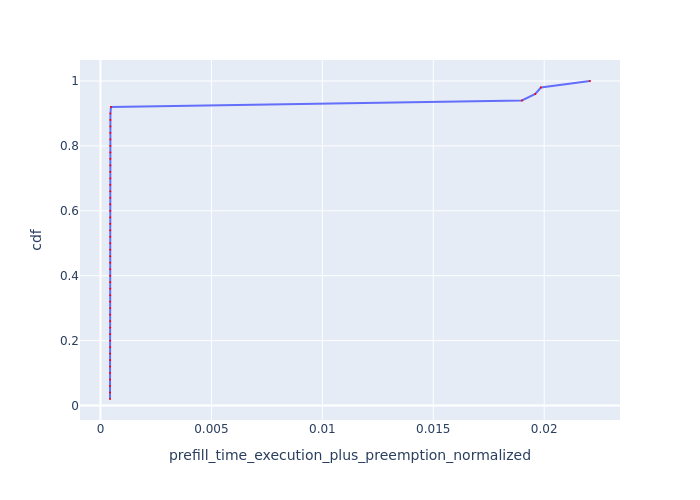

Source data for this figure (header and first rows):
Request Id, prefill_time_execution_plus_preemption_n…, cdf
0_30, 0.000429, 0.02
0_24, 0.0004311, 0.04
0_8, 0.0004312, 0.06
0_14, 0.0004332, 0.08
0_18, 0.0004335, 0.1
0_1, 0.0004341, 0.12
0_19, 0.0004351, 0.14
0_27, 0.0004357, 0.16
0_10, 0.0004359, 0.18
0_43, 0.0004362, 0.2
0_39, 0.0004373, 0.22
0_17, 0.0004374, 0.24
0_9, 0.0004376, 0.26
0_29, 0.0004377, 0.28
0_44, 0.0004379, 0.3
0_38, 0.0004379, 0.32
0_28, 0.0004379, 0.34
0_41, 0.000438, 0.36
0_48, 0.0004384, 0.38
0_22, 0.0004388, 0.4
0_2, 0.0004389, 0.42
0_6, 0.0004391, 0.44
0_34, 0.0004392, 0.46
0_13, 0.0004395, 0.48
0_3, 0.0004395, 0.5
0_21, 0.0004399, 0.52
0_11, 0.00044, 0.54
0_26, 0.0004401, 0.56
0_23, 0.0004402, 0.58
0_40, 0.0004402, 0.6
0_42, 0.0004407, 0.62
0_35, 0.000441, 0.64
0_16, 0.0004412, 0.66
0_20, 0.0004419, 0.68
0_25, 0.0004421, 0.7
0_32, 0.0004423, 0.72
0_33, 0.0004425, 0.74
0_12, 0.0004434, 0.76
0_46, 0.0004446, 0.78
0_49, 0.0004446, 0.8
0_5, 0.0004446, 0.82
0_45, 0.0004451, 0.84
0_31, 0.0004453, 0.86
0_47, 0.0004461, 0.88
0_4, 0.000448, 0.9
0_0, 0.000474, 0.92
0_7, 0.019, 0.94
0_37, 0.0196, 0.96
0_36, 0.01985, 0.98
0_15, 0.02206, 1.0
